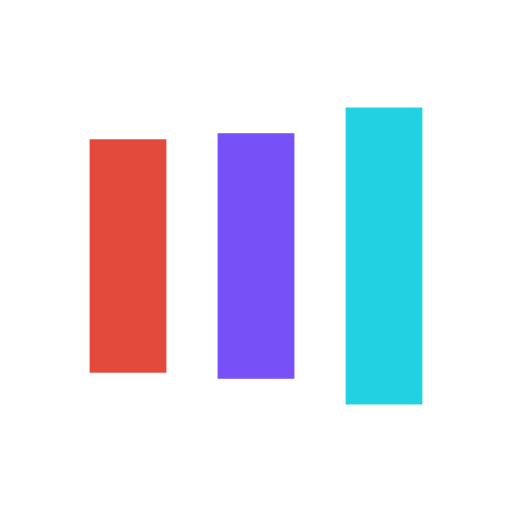
t = 0.00 s
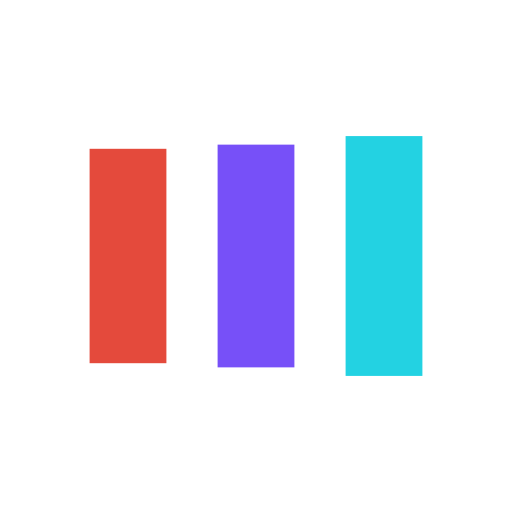
t = 0.13 s
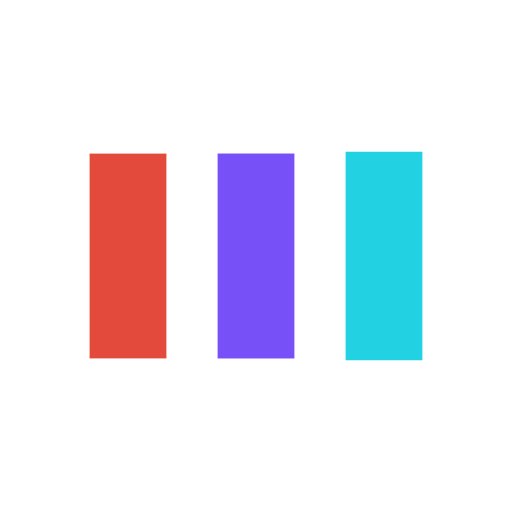
t = 0.38 s
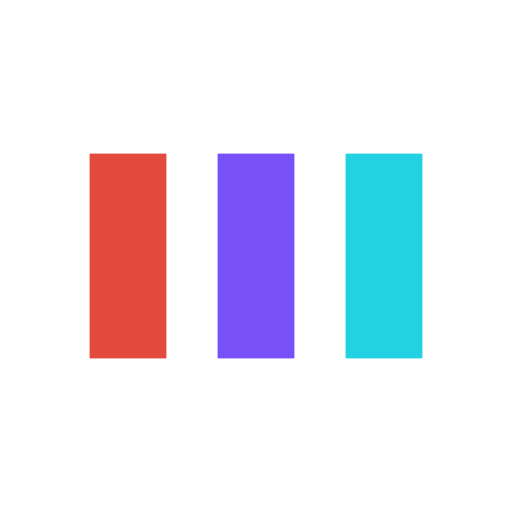
t = 0.50 s
t = 0.63 s: frame unchanged from t = 0.50 s, image omitted
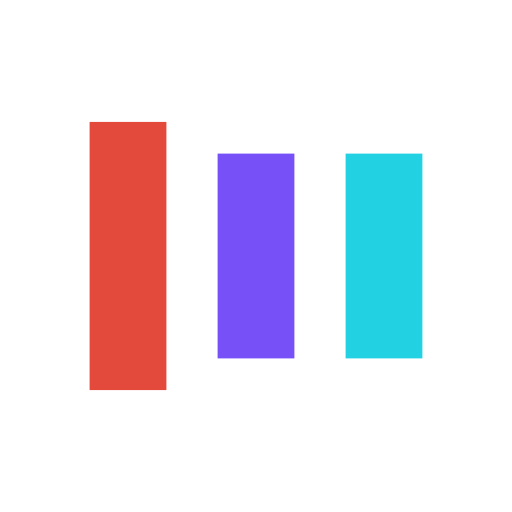
t = 0.88 s

The animated SVG that drew these frames (rendered in a browser with its animation timeline set to each time). Animation: 6 SMIL elements (animate=6); one cycle of 1.00 s, repeats indefinitely.

<?xml version="1.0" encoding="utf-8"?>
<svg xmlns="http://www.w3.org/2000/svg" xmlns:xlink="http://www.w3.org/1999/xlink" style="margin: auto; background: rgba(255, 255, 255, 0); display: block; shape-rendering: auto;" width="200px" height="200px" viewBox="0 0 100 100" preserveAspectRatio="xMidYMid">
<rect x="17.5" y="30" width="15" height="40" fill="#e44a3c">
  <animate attributeName="y" repeatCount="indefinite" dur="1s" calcMode="spline" keyTimes="0;0.5;1" values="18;30;30" keySplines="0 0.5 0.5 1;0 0.5 0.5 1" begin="-0.2s"></animate>
  <animate attributeName="height" repeatCount="indefinite" dur="1s" calcMode="spline" keyTimes="0;0.5;1" values="64;40;40" keySplines="0 0.5 0.5 1;0 0.5 0.5 1" begin="-0.2s"></animate>
</rect>
<rect x="42.5" y="30" width="15" height="40" fill="#7750f8">
  <animate attributeName="y" repeatCount="indefinite" dur="1s" calcMode="spline" keyTimes="0;0.5;1" values="20.999999999999996;30;30" keySplines="0 0.5 0.5 1;0 0.5 0.5 1" begin="-0.1s"></animate>
  <animate attributeName="height" repeatCount="indefinite" dur="1s" calcMode="spline" keyTimes="0;0.5;1" values="58.00000000000001;40;40" keySplines="0 0.5 0.5 1;0 0.5 0.5 1" begin="-0.1s"></animate>
</rect>
<rect x="67.5" y="30" width="15" height="40" fill="#23d2e2">
  <animate attributeName="y" repeatCount="indefinite" dur="1s" calcMode="spline" keyTimes="0;0.5;1" values="20.999999999999996;30;30" keySplines="0 0.5 0.5 1;0 0.5 0.5 1"></animate>
  <animate attributeName="height" repeatCount="indefinite" dur="1s" calcMode="spline" keyTimes="0;0.5;1" values="58.00000000000001;40;40" keySplines="0 0.5 0.5 1;0 0.5 0.5 1"></animate>
</rect>
<!-- [ldio] generated by https://loading.io/ --></svg>